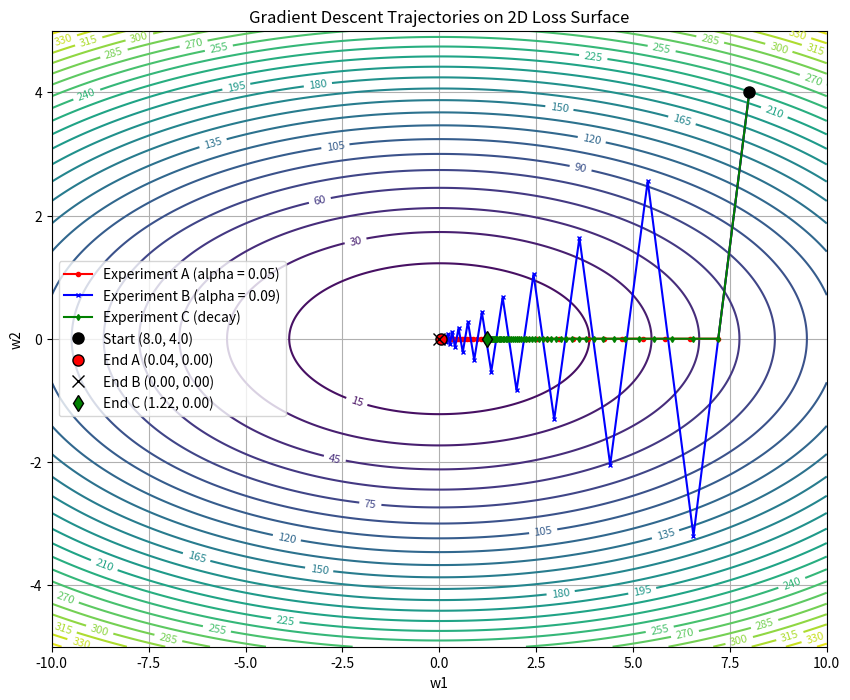

The matplotlib source for this figure:
import numpy as np
import matplotlib.pyplot as plt

dl_dw1 = lambda val: 2 * val
dl_dw2 = lambda val: 20 * val

lr = 0.05
w1, w2 = 8.0, 4.0
exp1_w1 = [w1]
exp1_w2 = [w2]

for t in range(50):
    w1 = w1 - lr * dl_dw1(w1)
    w2 = w2 - lr * dl_dw2(w2)
    exp1_w1.append(w1)
    exp1_w2.append(w2)

lr = 0.09
w1, w2 = 8.0, 4.0
exp2_w1 = [w1]
exp2_w2 = [w2]

for t in range(50):
    w1 = w1 - lr * dl_dw1(w1)
    w2 = w2 - lr * dl_dw2(w2)
    exp2_w1.append(w1)
    exp2_w2.append(w2)

w1, w2 = 8.0, 4.0
exp3_w1 = [w1]
exp3_w2 = [w2]

for t in range(50):
    lr = 0.05 / (1 + 0.1 * t)
    w1 = w1 - lr * dl_dw1(w1)
    w2 = w2 - lr * dl_dw2(w2)
    exp3_w1.append(w1)
    exp3_w2.append(w2)

w1_vals = np.linspace(-10, 10, 400)
w2_vals = np.linspace(-5, 5, 400)
W1, W2 = np.meshgrid(w1_vals, w2_vals)
L = W1**2 + 10 * W2**2

plt.figure(figsize=(10, 8))
contours = plt.contour(W1, W2, L, levels=30, cmap='viridis')
plt.clabel(contours, inline=True, fontsize=8)

plt.plot(exp1_w1, exp1_w2, 'r-o', label='Experiment A (alpha = 0.05)', markersize=3)
plt.plot(exp2_w1, exp2_w2, 'b-x', label='Experiment B (alpha = 0.09)', markersize=3)
plt.plot(exp3_w1, exp3_w2, 'g-d', label='Experiment C (decay)', markersize=3)

plt.plot(8.0, 4.0, 'ko', markersize=8, label='Start (8.0, 4.0)')

plt.plot(exp1_w1[-1], exp1_w2[-1], 'ro', markersize=8, markeredgecolor='black', label=f'End A ({exp1_w1[-1]:.2f}, {exp1_w2[-1]:.2f})')
plt.plot(exp2_w1[-1], exp2_w2[-1], 'bx', markersize=8, markeredgecolor='black', label=f'End B ({exp2_w1[-1]:.2f}, {exp2_w2[-1]:.2f})')
plt.plot(exp3_w1[-1], exp3_w2[-1], 'gd', markersize=8, markeredgecolor='black', label=f'End C ({exp3_w1[-1]:.2f}, {exp3_w2[-1]:.2f})')

plt.xlabel('w1')
plt.ylabel('w2')
plt.title('Gradient Descent Trajectories on 2D Loss Surface')
plt.legend()
plt.grid(True)
plt.show()
